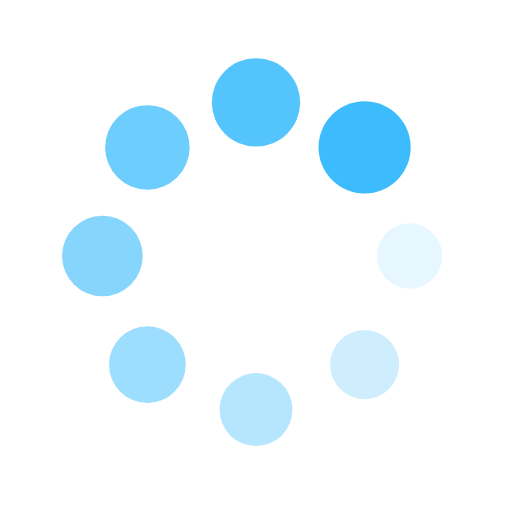
t = 0.00 s
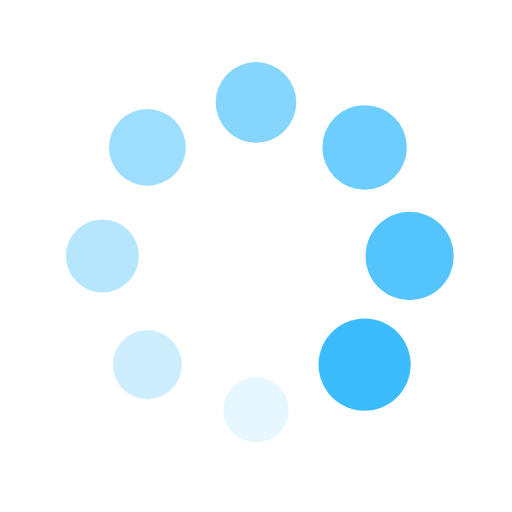
t = 0.25 s
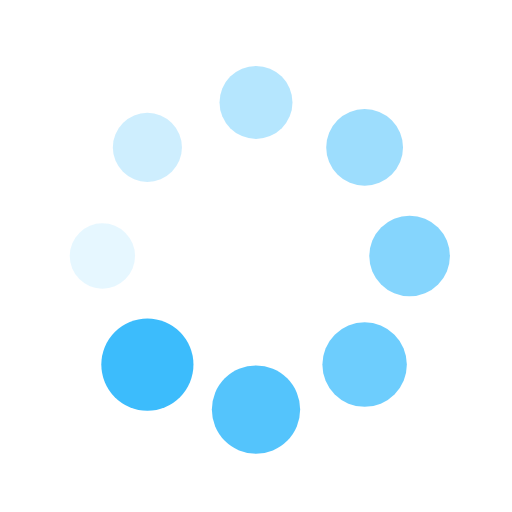
t = 0.50 s
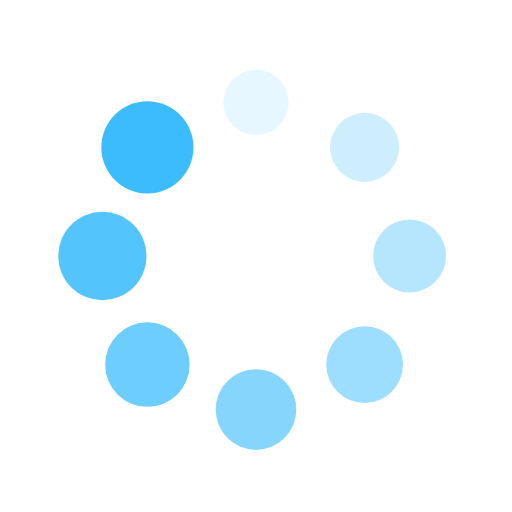
t = 0.75 s

The animated SVG that drew these frames (rendered in a browser with its animation timeline set to each time). Animation: 16 SMIL elements (animate=8,animateTransform=8); one cycle of 1.00 s, repeats indefinitely.

<?xml version="1.0" encoding="utf-8"?>
<svg xmlns="http://www.w3.org/2000/svg" xmlns:xlink="http://www.w3.org/1999/xlink" style="margin: auto; background: none; display: block; shape-rendering: auto;" width="200px" height="200px" viewBox="0 0 100 100" preserveAspectRatio="xMidYMid">
<g transform="translate(80,50)">
<g transform="rotate(0)">
<circle cx="0" cy="0" r="6" fill="#3cbcfc" fill-opacity="1">
  <animateTransform attributeName="transform" type="scale" begin="-0.875s" values="1.5 1.5;1 1" keyTimes="0;1" dur="1s" repeatCount="indefinite"></animateTransform>
  <animate attributeName="fill-opacity" keyTimes="0;1" dur="1s" repeatCount="indefinite" values="1;0" begin="-0.875s"></animate>
</circle>
</g>
</g><g transform="translate(71.21320343559643,71.21320343559643)">
<g transform="rotate(45)">
<circle cx="0" cy="0" r="6" fill="#3cbcfc" fill-opacity="0.875">
  <animateTransform attributeName="transform" type="scale" begin="-0.75s" values="1.5 1.5;1 1" keyTimes="0;1" dur="1s" repeatCount="indefinite"></animateTransform>
  <animate attributeName="fill-opacity" keyTimes="0;1" dur="1s" repeatCount="indefinite" values="1;0" begin="-0.75s"></animate>
</circle>
</g>
</g><g transform="translate(50,80)">
<g transform="rotate(90)">
<circle cx="0" cy="0" r="6" fill="#3cbcfc" fill-opacity="0.75">
  <animateTransform attributeName="transform" type="scale" begin="-0.625s" values="1.5 1.5;1 1" keyTimes="0;1" dur="1s" repeatCount="indefinite"></animateTransform>
  <animate attributeName="fill-opacity" keyTimes="0;1" dur="1s" repeatCount="indefinite" values="1;0" begin="-0.625s"></animate>
</circle>
</g>
</g><g transform="translate(28.786796564403577,71.21320343559643)">
<g transform="rotate(135)">
<circle cx="0" cy="0" r="6" fill="#3cbcfc" fill-opacity="0.625">
  <animateTransform attributeName="transform" type="scale" begin="-0.5s" values="1.5 1.5;1 1" keyTimes="0;1" dur="1s" repeatCount="indefinite"></animateTransform>
  <animate attributeName="fill-opacity" keyTimes="0;1" dur="1s" repeatCount="indefinite" values="1;0" begin="-0.5s"></animate>
</circle>
</g>
</g><g transform="translate(20,50.00000000000001)">
<g transform="rotate(180)">
<circle cx="0" cy="0" r="6" fill="#3cbcfc" fill-opacity="0.5">
  <animateTransform attributeName="transform" type="scale" begin="-0.375s" values="1.5 1.5;1 1" keyTimes="0;1" dur="1s" repeatCount="indefinite"></animateTransform>
  <animate attributeName="fill-opacity" keyTimes="0;1" dur="1s" repeatCount="indefinite" values="1;0" begin="-0.375s"></animate>
</circle>
</g>
</g><g transform="translate(28.78679656440357,28.786796564403577)">
<g transform="rotate(225)">
<circle cx="0" cy="0" r="6" fill="#3cbcfc" fill-opacity="0.375">
  <animateTransform attributeName="transform" type="scale" begin="-0.25s" values="1.5 1.5;1 1" keyTimes="0;1" dur="1s" repeatCount="indefinite"></animateTransform>
  <animate attributeName="fill-opacity" keyTimes="0;1" dur="1s" repeatCount="indefinite" values="1;0" begin="-0.25s"></animate>
</circle>
</g>
</g><g transform="translate(49.99999999999999,20)">
<g transform="rotate(270)">
<circle cx="0" cy="0" r="6" fill="#3cbcfc" fill-opacity="0.25">
  <animateTransform attributeName="transform" type="scale" begin="-0.125s" values="1.5 1.5;1 1" keyTimes="0;1" dur="1s" repeatCount="indefinite"></animateTransform>
  <animate attributeName="fill-opacity" keyTimes="0;1" dur="1s" repeatCount="indefinite" values="1;0" begin="-0.125s"></animate>
</circle>
</g>
</g><g transform="translate(71.21320343559643,28.78679656440357)">
<g transform="rotate(315)">
<circle cx="0" cy="0" r="6" fill="#3cbcfc" fill-opacity="0.125">
  <animateTransform attributeName="transform" type="scale" begin="0s" values="1.5 1.5;1 1" keyTimes="0;1" dur="1s" repeatCount="indefinite"></animateTransform>
  <animate attributeName="fill-opacity" keyTimes="0;1" dur="1s" repeatCount="indefinite" values="1;0" begin="0s"></animate>
</circle>
</g>
</g>
<!-- [ldio] generated by https://loading.io/ --></svg>
